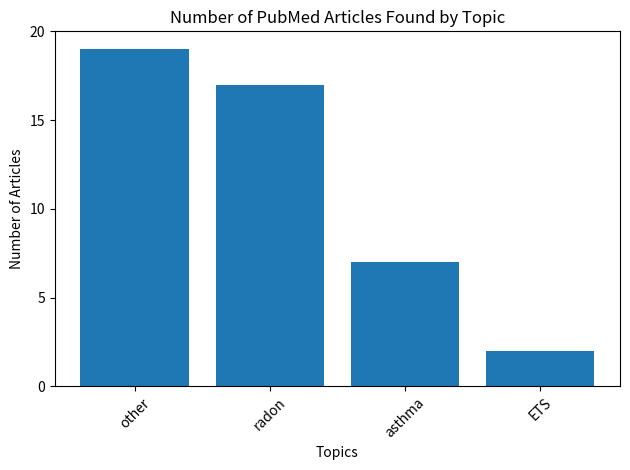

Recreate this plot in Python.
import matplotlib.pyplot as plt
import numpy as np

topics = ['other', 'radon', 'asthma', 'ETS']
articles = [19, 17, 7, 2]

plt.bar(topics, articles)
plt.yticks([0, 5, 10, 15, 20])
plt.xlabel('Topics')
plt.ylabel('Number of Articles')
plt.title('Number of PubMed Articles Found by Topic')
plt.xticks(rotation=45)
plt.tight_layout()
plt.show()